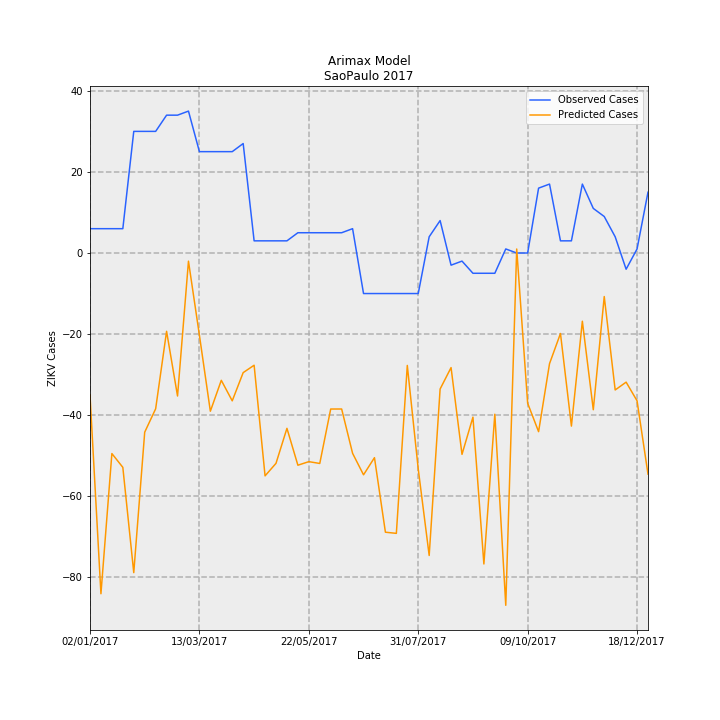

Source data for this figure (header and first rows):
Date, predictions_incidence, observed_incidence, Predicted Cases, Observed Cases, error
02/01/2017, -0.07769, 0.01331, -35.04, 6.0, 41.04
09/01/2017, -0.1864, 0.01331, -84.05, 6.0, 90.05
16/01/2017, -0.1097, 0.01331, -49.47, 6.0, 55.47
23/01/2017, -0.1172, 0.01331, -52.87, 6.0, 58.87
30/01/2017, -0.1748, 0.06653, -78.84, 30.0, 108.8
06/02/2017, -0.09801, 0.06653, -44.2, 30.0, 74.2
13/02/2017, -0.08522, 0.06653, -38.43, 30.0, 68.43
20/02/2017, -0.04283, 0.0754, -19.31, 34.0, 53.31
27/02/2017, -0.07822, 0.0754, -35.27, 34.0, 69.27
06/03/2017, -0.004466, 0.07761, -2.014, 35, 37.01
13/03/2017, -0.04498, 0.05544, -20.28, 25.0, 45.28
20/03/2017, -0.08654, 0.05544, -39.03, 25.0, 64.03
27/03/2017, -0.06964, 0.05544, -31.4, 25.0, 56.4
03/04/2017, -0.08086, 0.05544, -36.47, 25.0, 61.47
10/04/2017, -0.06543, 0.05987, -29.51, 27.0, 56.51
17/04/2017, -0.06139, 0.006653, -27.68, 3.0, 30.68
24/04/2017, -0.1219, 0.006653, -54.97, 3.0, 57.97
01/05/2017, -0.115, 0.006653, -51.88, 3.0, 54.88
08/05/2017, -0.0959, 0.006653, -43.25, 3.0, 46.25
15/05/2017, -0.1161, 0.01109, -52.34, 5.0, 57.34
22/05/2017, -0.1141, 0.01109, -51.47, 5.0, 56.47
29/05/2017, -0.1151, 0.01109, -51.91, 5.0, 56.91
05/06/2017, -0.08534, 0.01109, -38.49, 5.0, 43.49
12/06/2017, -0.08533, 0.01109, -38.48, 5.0, 43.48
19/06/2017, -0.1096, 0.01331, -49.41, 6.0, 55.41
26/06/2017, -0.1213, -0.02218, -54.71, -10.0, 44.71
03/07/2017, -0.1119, -0.02218, -50.48, -10.0, 40.48
10/07/2017, -0.1527, -0.02218, -68.87, -10.0, 58.87
17/07/2017, -0.1534, -0.02218, -69.15, -10.0, 59.15
24/07/2017, -0.06149, -0.02218, -27.73, -10.0, 17.73
31/07/2017, -0.1181, -0.02218, -53.28, -10.0, 43.28
07/08/2017, -0.1654, 0.00887, -74.61, 4.0, 78.61
14/08/2017, -0.07439, 0.01774, -33.55, 8.0, 41.55
21/08/2017, -0.06268, -0.006653, -28.27, -3.0, 25.27
28/08/2017, -0.1101, -0.004435, -49.67, -2.0, 47.67
04/09/2017, -0.08977, -0.01109, -40.48, -5.0, 35.48
11/09/2017, -0.1701, -0.01109, -76.7, -5.0, 71.7
18/09/2017, -0.08819, -0.01109, -39.77, -5.0, 34.77
25/09/2017, -0.1927, 0.002218, -86.9, 1.0, 87.9
02/10/2017, 0.002183, 0.0, 0.9844, 0.0, -0.9844
09/10/2017, -0.08218, 0.0, -37.06, 0.0, 37.06
16/10/2017, -0.09772, 0.03548, -44.07, 16.0, 60.07
23/10/2017, -0.06052, 0.0377, -27.29, 17.0, 44.29
30/10/2017, -0.04402, 0.006653, -19.85, 3.0, 22.85
06/11/2017, -0.09468, 0.006653, -42.7, 3.0, 45.7
13/11/2017, -0.03732, 0.0377, -16.83, 17.0, 33.83
20/11/2017, -0.08574, 0.02439, -38.66, 11.0, 49.66
27/11/2017, -0.02382, 0.01996, -10.74, 9.0, 19.74
04/12/2017, -0.07492, 0.00887, -33.78, 4.0, 37.78
11/12/2017, -0.07064, -0.00887, -31.85, -4.0, 27.85
18/12/2017, -0.08085, 0.002218, -36.46, 1.0, 37.46
25/12/2017, -0.121, 0.03326, -54.54, 15.0, 69.54
